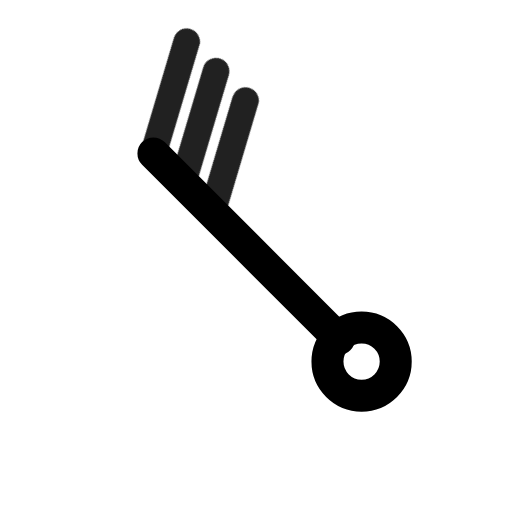
t = 0.00 s
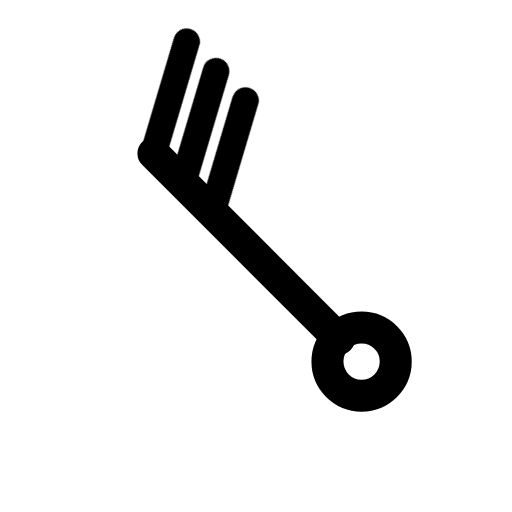
t = 0.90 s
t = 1.19 s: frame unchanged from t = 0.90 s, image omitted
t = 1.72 s: frame unchanged from t = 0.90 s, image omitted
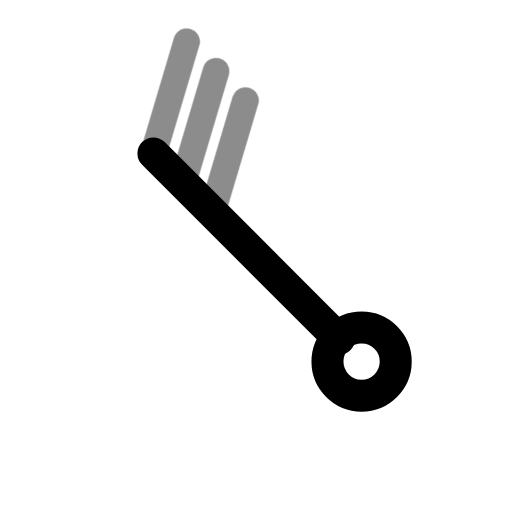
t = 2.36 s
t = 3.15 s: frame unchanged from t = 0.90 s, image omitted

The animated SVG that drew these frames (rendered in a browser with its animation timeline set to each time). Animation: 1 CSS @keyframes rule; one cycle of 3.55 s, repeats indefinitely.

<svg xmlns="http://www.w3.org/2000/svg" width="24" height="24" fill="none" stroke="currentColor" stroke-linecap="round" stroke-linejoin="round" stroke-width="2" viewBox="0 0 24 24">
    <!-- Generated by scripts/icon-expansion/generate.mjs -->
    <style>
        @media (prefers-reduced-motion: no-preference) {
            @keyframes ira-exp-pulse { 0%, 100% { opacity: 1; } 22% { opacity: .45; } 40% { opacity: 1; } }
            [data-ira-motion="wind-barb-nw-30kt"] { transform-box: fill-box; transform-origin: center; animation: ira-exp-pulse 2.65s ease-in-out -0.9s infinite; }
        }
    </style>
    <g transform="rotate(315 12 12)"><g stroke-width="1.5"><path d="M12 5.2V17.5"/><circle cx="12" cy="19" r="1.6"/></g></g>
    <g data-ira-motion="wind-barb-nw-30kt"><g transform="rotate(315 12 12)"><g stroke-width="1.25"><path d="M12 5.2l4.8 -2.6"/><path d="M12 7.15l4.8 -2.6"/><path d="M12 9.1l4.8 -2.6"/></g></g></g>
</svg>
